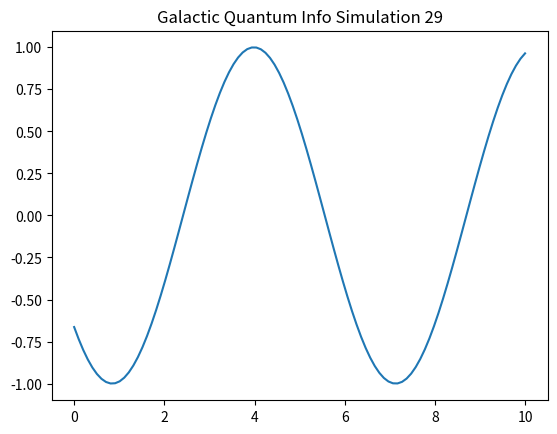

This figure's Python source:
import numpy as np
import matplotlib.pyplot as plt

def run_sim_29():
    x = np.linspace(0, 10, 100)
    y = np.sin(x + 29)
    plt.plot(x, y)
    plt.title("Galactic Quantum Info Simulation 29")
    plt.savefig("sim_29.png")

if __name__ == "__main__":
    run_sim_29()
